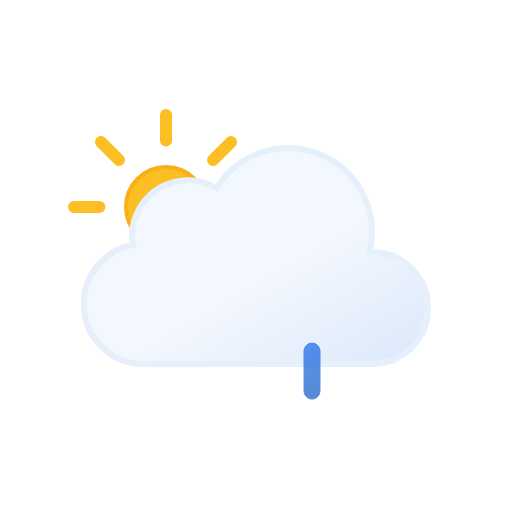
t = 0.00 s
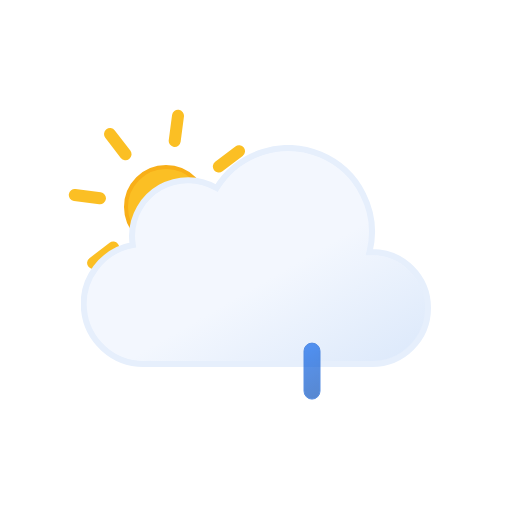
t = 1.00 s
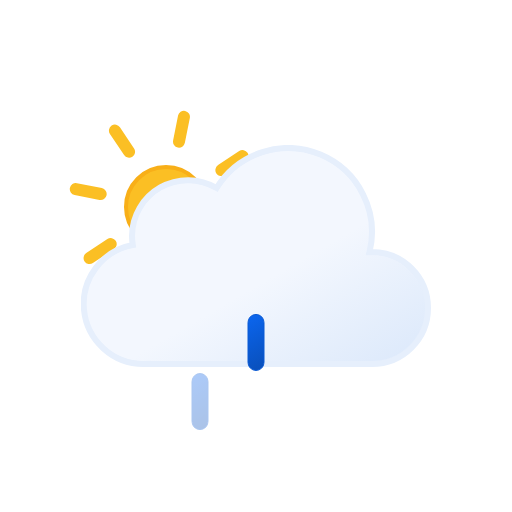
t = 1.50 s
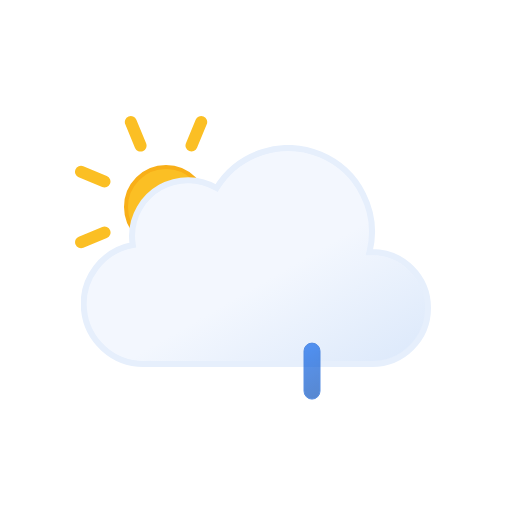
t = 3.00 s
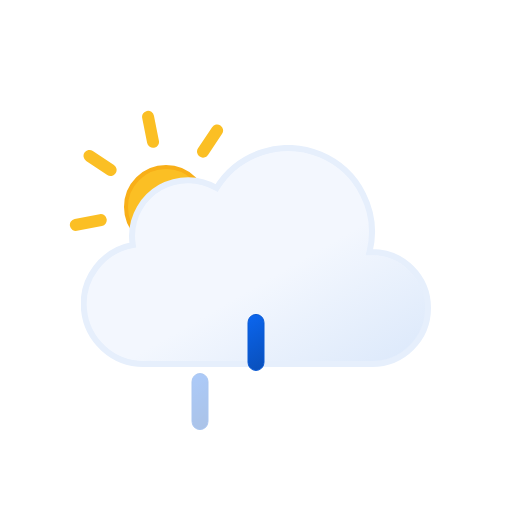
t = 4.50 s
t = 6.00 s: frame unchanged from t = 0.00 s, image omitted

The animated SVG that drew these frames (rendered in a browser with its animation timeline set to each time). Animation: 7 SMIL elements (animate=3,animateTransform=4); one cycle of 6.00 s, repeats indefinitely.

<svg xmlns="http://www.w3.org/2000/svg" xmlns:xlink="http://www.w3.org/1999/xlink" viewBox="0 0 512 512"><defs><linearGradient id="a" x1="99.5" x2="232.6" y1="30.7" y2="261.4" gradientUnits="userSpaceOnUse"><stop offset="0" stop-color="#f3f7fe"/><stop offset=".5" stop-color="#f3f7fe"/><stop offset="1" stop-color="#deeafb"/></linearGradient><linearGradient id="b" x1="1381.3" x2="1399.5" y1="-1144.7" y2="-1097.4" gradientTransform="rotate(-9 8002.567 8233.063)" gradientUnits="userSpaceOnUse"><stop offset="0" stop-color="#0b65ed"/><stop offset=".5" stop-color="#0a5ad4"/><stop offset="1" stop-color="#0950bc"/></linearGradient><linearGradient xlink:href="#b" id="c" x1="1436.7" x2="1454.9" y1="-1137" y2="-1089.7" gradientTransform="rotate(-9 8009.537 8233.037)"/><linearGradient xlink:href="#b" id="d" x1="1492.1" x2="1510.3" y1="-1129.3" y2="-1082.1" gradientTransform="rotate(-9 8016.566 8233.078)"/><linearGradient id="e" x1="78" x2="118" y1="63.4" y2="132.7" gradientUnits="userSpaceOnUse"><stop offset="0" stop-color="#fbbf24"/><stop offset=".5" stop-color="#fbbf24"/><stop offset="1" stop-color="#f59e0b"/></linearGradient><symbol id="g" viewBox="0 0 196 196"><circle cx="98" cy="98" r="40" fill="url(#e)" stroke="#f8af18" stroke-miterlimit="10" stroke-width="4"/><path fill="none" stroke="#fbbf24" stroke-linecap="round" stroke-miterlimit="10" stroke-width="12" d="M98 31.4V6m0 184v-25.4M145.1 51l18-17.9M33 163l18-17.9M51 51 33 33m130.1 130.1-18-18M6 98h25.4M190 98h-25.4"><animateTransform additive="sum" attributeName="transform" dur="6s" repeatCount="indefinite" type="rotate" values="0 98 98; 45 98 98"/></path></symbol><symbol id="h" viewBox="0 0 350 222"><path fill="url(#a)" stroke="#e6effc" stroke-miterlimit="10" stroke-width="6" d="m291 107-2.5.1A83.9 83.9 0 00135.6 43 56 56 0 0051 91a56.6 56.6 0 00.8 9A60 60 0 0063 219l4-.2v.2h224a56 56 0 000-112Z"/></symbol><symbol id="f" viewBox="0 0 363 258"><use xlink:href="#g" width="196" height="196"/><use xlink:href="#h" width="350" height="222" transform="translate(13 36)"/></symbol><symbol id="i" overflow="visible" viewBox="0 0 129 57"><path fill="url(#b)" stroke="#0a5ad4" stroke-miterlimit="10" d="M8.5 56.5a8 8 0 01-8-8v-40a8 8 0 0116 0v40a8 8 0 01-8 8Z" opacity="0"><animateTransform id="x1" additive="sum" attributeName="transform" begin="0s; x1.end+.33s" dur=".67s" type="translate" values="0 -60; 0 60"/><animate id="y1" attributeName="opacity" begin="0s; y1.end+.33s" dur=".67s" keyTimes="0; .25; 1" values="0; 1; 0"/></path><path fill="url(#c)" stroke="#0a5ad4" stroke-miterlimit="10" d="M64.5 56.5a8 8 0 01-8-8v-40a8 8 0 0116 0v40a8 8 0 01-8 8Z" opacity="0"><animateTransform id="x2" additive="sum" attributeName="transform" begin=".33s; x2.end+.33s" dur=".67s" type="translate" values="0 -60; 0 60"/><animate id="y2" attributeName="opacity" begin=".33s; y2.end+.33s" dur=".67s" keyTimes="0; .25; 1" values="0; 1; 0"/></path><path fill="url(#d)" stroke="#0a5ad4" stroke-miterlimit="10" d="M120.5 56.5a8 8 0 01-8-8v-40a8 8 0 0116 0v40a8 8 0 01-8 8Z" opacity="0"><animateTransform id="x3" additive="sum" attributeName="transform" begin="-.33s; x3.end+.33s" dur=".67s" type="translate" values="0 -60; 0 60"/><animate id="y3" attributeName="opacity" begin="-.33s; y3.end+.33s" dur=".67s" keyTimes="0; .25; 1" values="0; 1; 0"/></path></symbol></defs><use xlink:href="#f" width="363" height="258" transform="translate(68 109)"/><use xlink:href="#i" width="129" height="57" transform="translate(191.5 343.5)"/></svg>
